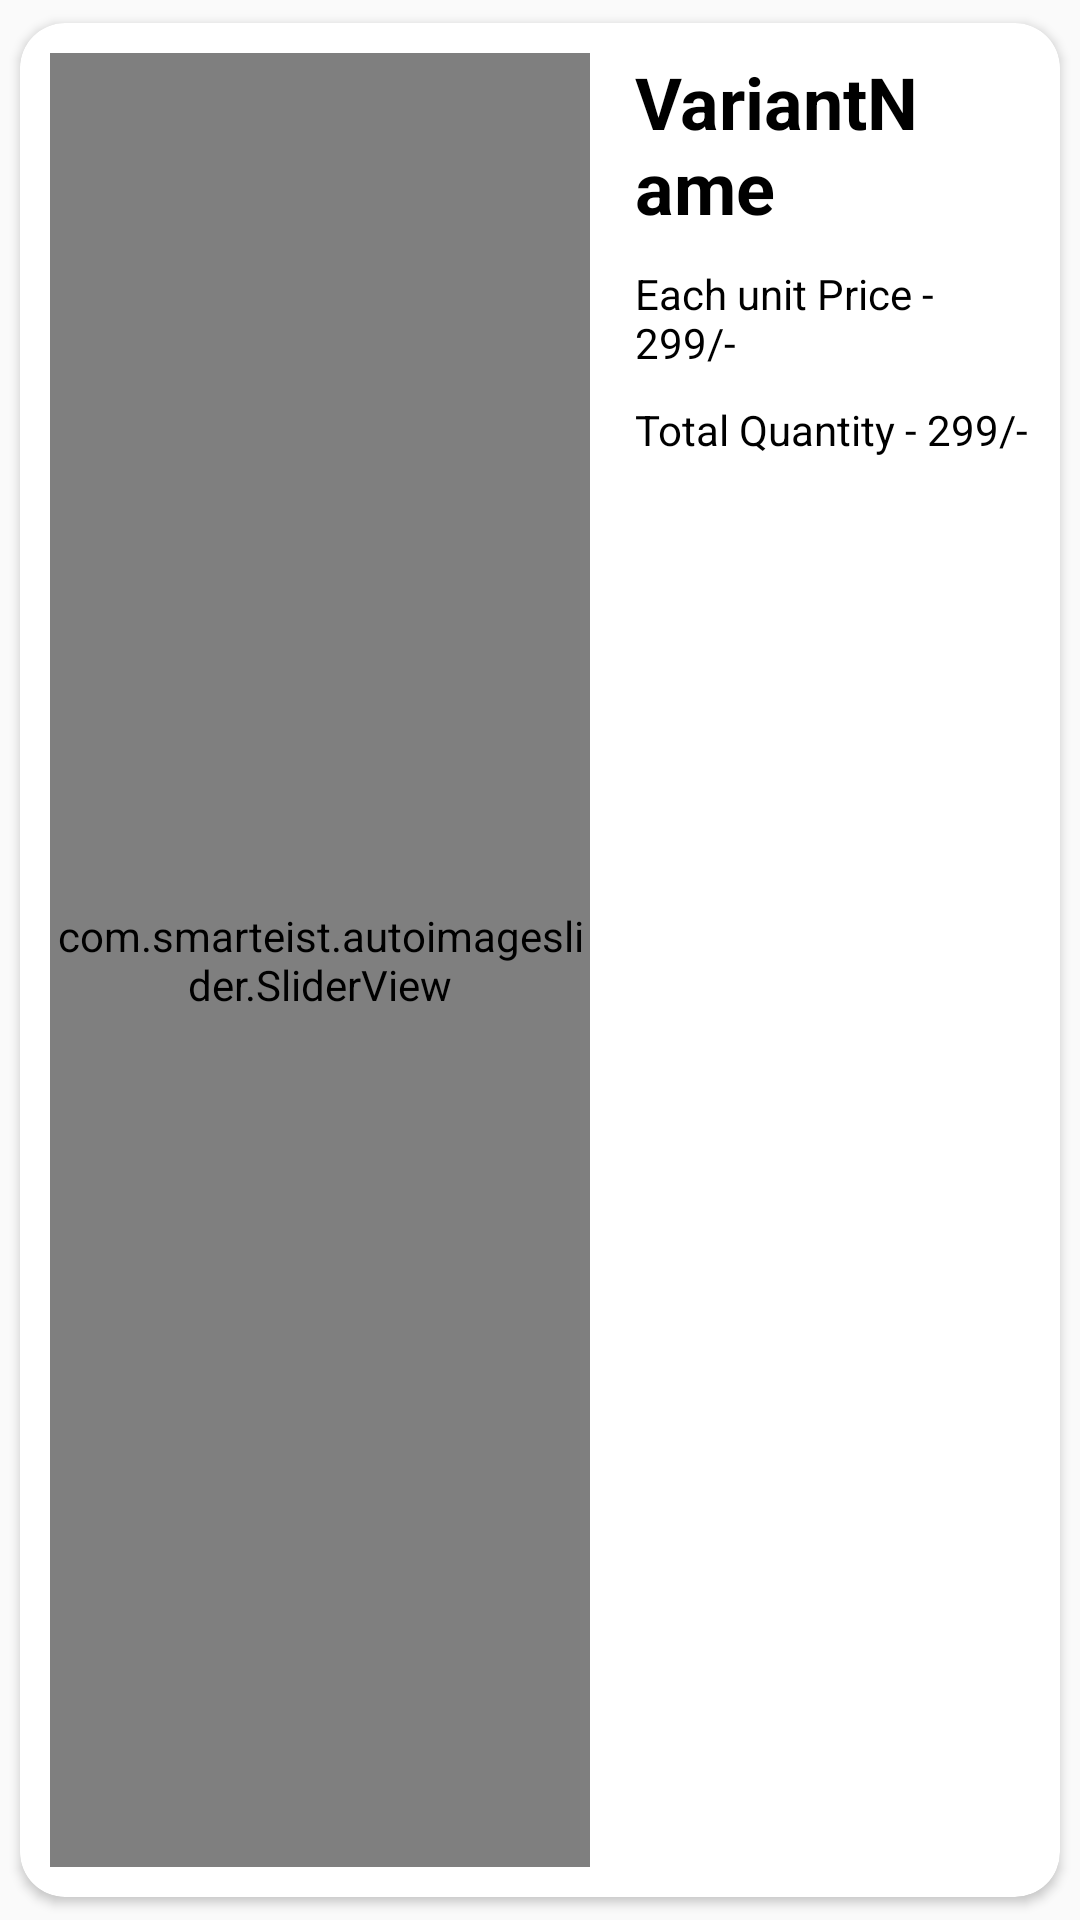

The Android layout XML behind this screen, and the referenced resources:
<!-- AndroidManifest.xml: application theme AppTheme -->
<!-- res/layout/display_variant_card.xml -->
<?xml version="1.0" encoding="utf-8"?>
<androidx.cardview.widget.CardView xmlns:android="http://schemas.android.com/apk/res/android"
    xmlns:app="http://schemas.android.com/apk/res-auto"
    android:id="@+id/card"
    android:layout_width="match_parent"
    android:layout_height="200dp"
    app:cardCornerRadius="15dp"
    app:cardUseCompatPadding="true">


    <RelativeLayout
        android:layout_width="match_parent"
        android:layout_height="match_parent"
        android:padding="10dp">

        <com.smarteist.autoimageslider.SliderView
            android:id="@+id/imageSlider"
            android:layout_width="180dp"
            android:layout_height="match_parent"
            app:sliderAnimationDuration="600"
            app:sliderAutoCycleDirection="back_and_forth"
            app:sliderAutoCycleEnabled="true"
            app:sliderIndicatorAnimationDuration="600"
            app:sliderIndicatorGravity="center_horizontal|bottom"
            app:sliderIndicatorMargin="15dp"
            app:sliderIndicatorOrientation="horizontal"
            app:sliderIndicatorPadding="3dp"
            app:sliderIndicatorRadius="2dp"
            app:sliderIndicatorSelectedColor="@android:color/holo_red_dark"
            app:sliderIndicatorUnselectedColor="#FFF"
            app:sliderScrollTimeInSec="1"
            app:sliderStartAutoCycle="true" />

        <ImageButton
            android:id="@+id/removeVariant"
            android:layout_width="25dp"
            android:layout_height="25dp"
            android:layout_alignParentEnd="true"
            android:backgroundTint="@color/transparent"
            android:tint="@color/colorPrimary"
            app:srcCompat="@drawable/ic_baseline_delete_forever_24" />

        <TextView
            android:id="@+id/variantName"
            android:layout_width="wrap_content"
            android:layout_toStartOf="@id/removeVariant"
            android:layout_marginEnd="5dp"
            android:layout_height="wrap_content"
            android:layout_marginStart="15dp"
            android:layout_toEndOf="@id/imageSlider"
            android:text="VariantName"
            android:textColor="@android:color/black"
            android:textSize="24sp"
            android:textStyle="bold" />

        <TextView
            android:id="@+id/variantPrice"
            android:layout_width="wrap_content"
            android:layout_height="wrap_content"
            android:layout_below="@id/variantName"
            android:layout_marginStart="15dp"
            android:layout_marginTop="10dp"
            android:layout_toEndOf="@id/imageSlider"
            android:text="Each unit Price - 299/-"
            android:textColor="@android:color/black" />

        <TextView
            android:id="@+id/variantQuantity"
            android:layout_width="wrap_content"
            android:layout_height="wrap_content"
            android:layout_below="@id/variantPrice"
            android:layout_marginStart="15dp"
            android:layout_marginTop="10dp"
            android:layout_toEndOf="@id/imageSlider"
            android:text="Total Quantity - 299/-"
            android:textColor="@android:color/black" />

    </RelativeLayout>
</androidx.cardview.widget.CardView>
<!-- resources referenced by this layout -->
<resources>
  <color name="colorPrimary">#E40632</color>
  <color name="transparent">#00000000</color>
  <style name="AppTheme" parent="Theme.AppCompat.Light.DarkActionBar">
          
          <item name="colorPrimary">@color/colorPrimary</item>
          <item name="colorPrimaryDark">@color/colorPrimaryDark</item>
          <item name="colorAccent">@color/colorAccent</item>
          <item name="colorControlActivated">@color/colorPrimary</item>
          <item name="colorControlHighlight">@color/colorPrimary</item>
      </style>
  <color name="colorPrimaryDark">#E40632</color>
  <color name="colorAccent">#03A9F4</color>
</resources>
